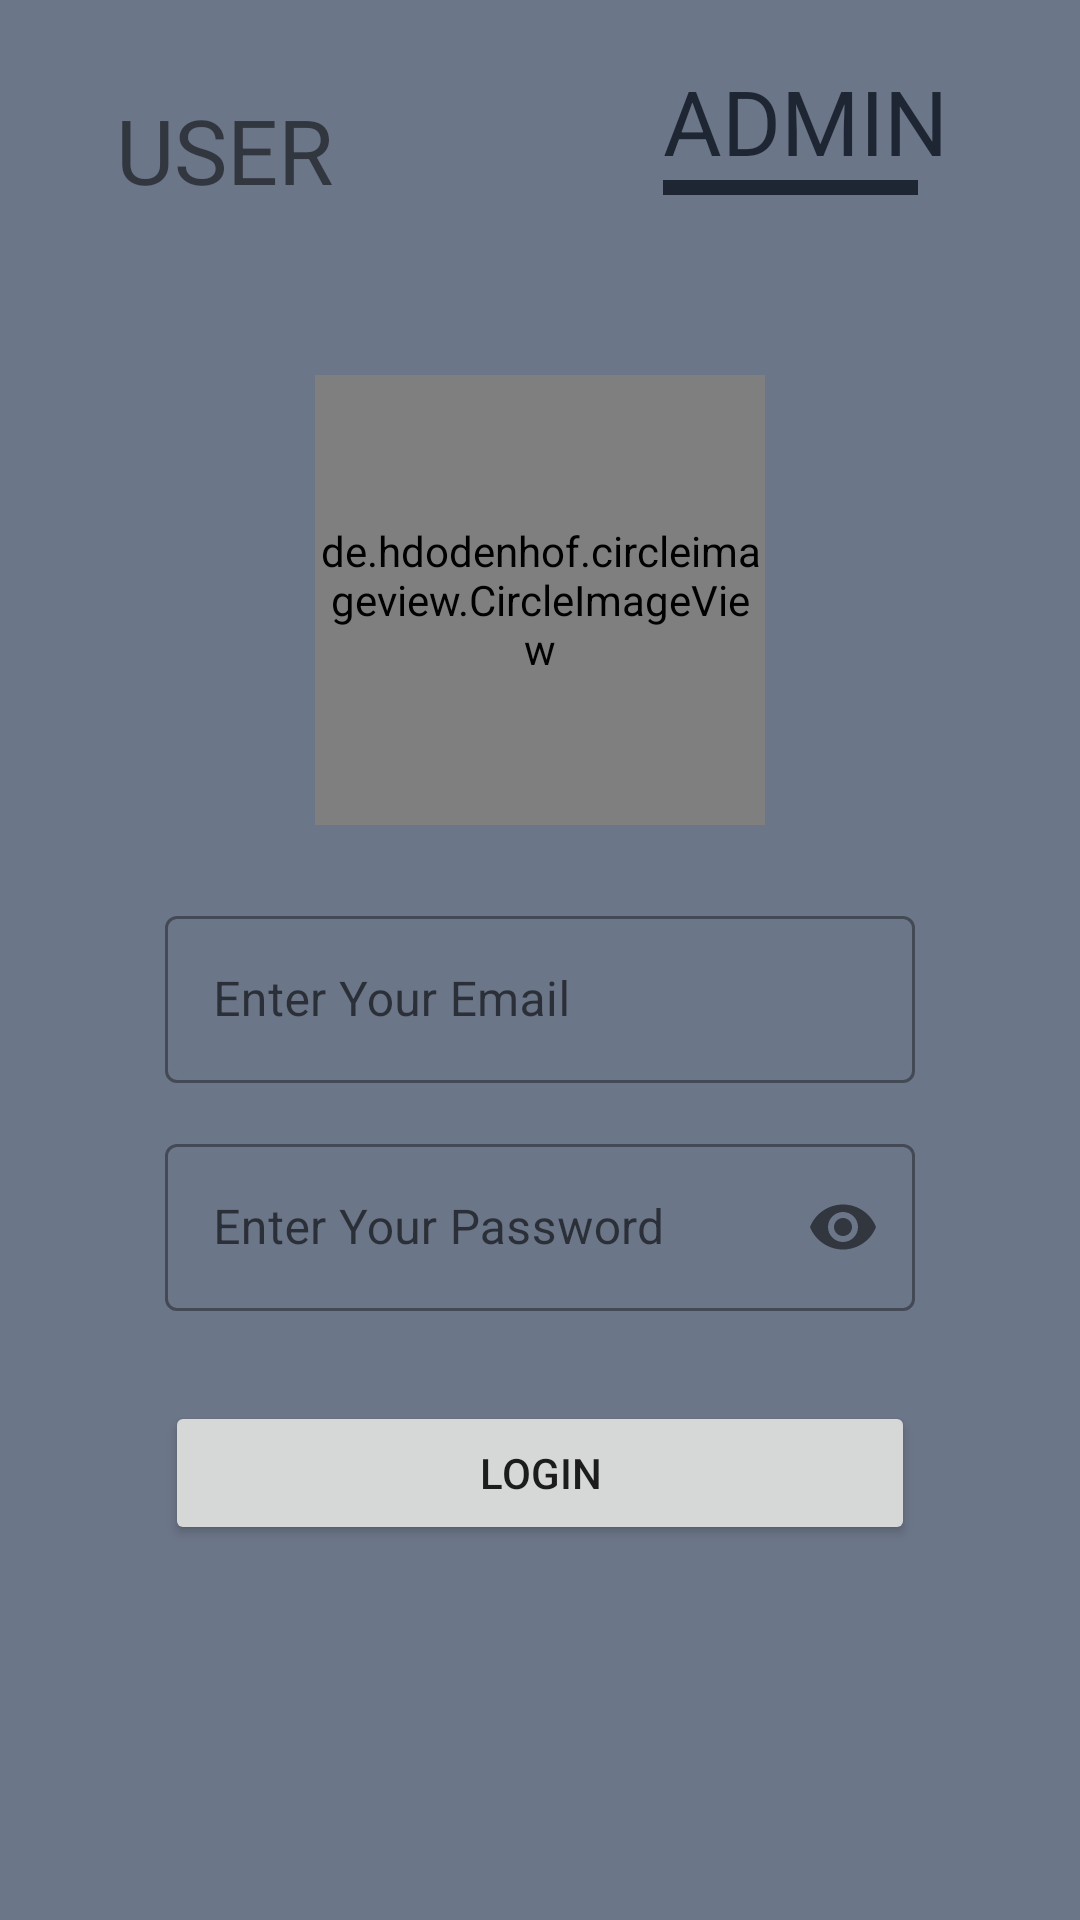

Here is an Android app screen rendered from its layout file. Give the layout XML and the strings, colors and styles it references.
<!-- AndroidManifest.xml: application theme Theme.QualityFurnishings -->
<!-- res/layout/fragment_admin_login.xml -->
<?xml version="1.0" encoding="utf-8"?>
<LinearLayout xmlns:android="http://schemas.android.com/apk/res/android"
    xmlns:tools="http://schemas.android.com/tools"
    android:layout_width="match_parent"
    android:layout_height="match_parent"
    xmlns:app="http://schemas.android.com/apk/res-auto"
    android:orientation="vertical"
    android:gravity="center_horizontal"
    android:background="#6C7689"
    tools:context=".fragment.AdminLoginFragment">
    <LinearLayout
        android:layout_width="match_parent"
        android:layout_height="100dp"
        android:orientation="horizontal"
        android:gravity="center">

        <TextView
            android:id="@+id/tvUser"
            android:layout_width="wrap_content"
            android:layout_height="wrap_content"
            android:text="@string/user"
            android:textSize="30sp"
            android:layout_marginRight="30dp"/>
        <LinearLayout
            android:layout_width="100dp"
            android:layout_height="60dp"
            android:orientation="vertical"
            android:layout_gravity="center"
            android:layout_marginLeft="80dp"
            >
            <TextView
                android:id="@+id/tvAdmin"
                android:layout_width="wrap_content"
                android:layout_height="40dp"
                android:text="@string/admin"
                android:textSize="30sp"
                android:textColor="#1F2633"
                />
            <LinearLayout
                android:layout_width="85dp"
                android:layout_height="5dp"
                android:background="@color/blue">

            </LinearLayout>

        </LinearLayout>







    </LinearLayout>

    <de.hdodenhof.circleimageview.CircleImageView
        app:civ_border_width="4dp"
        android:layout_centerInParent="true"
        android:src="@drawable/logo"
        app:civ_border_color="#FF000000"
        android:layout_marginTop="25dp"
        android:layout_width="150dp"
        android:layout_height="150dp"/>

    <com.google.android.material.textfield.TextInputLayout
        style="@style/Widget.MaterialComponents.TextInputLayout.OutlinedBox"
        android:layout_width="250dp"
        android:layout_height="wrap_content"
        android:layout_marginTop="25dp"
        app:startIconDrawable="@drawable/ic_baseline_email_24"
        android:hint="@string/enter_your_email"
        >

        <com.google.android.material.textfield.TextInputEditText
            android:id="@+id/etEmail"
            android:layout_width="match_parent"
            android:layout_height="wrap_content"
            android:inputType="text" />

    </com.google.android.material.textfield.TextInputLayout>

    <com.google.android.material.textfield.TextInputLayout
        style="@style/Widget.MaterialComponents.TextInputLayout.OutlinedBox"
        android:layout_width="250dp"
        android:layout_height="wrap_content"
        android:layout_marginTop="15dp"
        app:passwordToggleEnabled="true"
        android:hint="@string/enter_your_password">

        <com.google.android.material.textfield.TextInputEditText
            android:id="@+id/etPssword"
            android:layout_width="match_parent"
            android:layout_height="wrap_content"
            android:inputType="textPassword" />

    </com.google.android.material.textfield.TextInputLayout>


    <Button
        android:id="@+id/btAdminLogin"
        android:layout_width="250dp"
        android:layout_height="wrap_content"
        android:text="@string/login"
        android:layout_marginTop="30dp"
        />
    



</LinearLayout>
<!-- resources referenced by this layout -->
<resources>
  <color name="black">#FF000000</color>
  <color name="blue">#1F2633</color>
  <!-- drawable logo: jpeg bitmap (drawable, 17688 bytes) -->
  <string name="admin"> ADMIN </string>
  <string name="enter_your_email">Enter Your Email</string>
  <string name="enter_your_password">Enter Your Password</string>
  <string name="login">Login</string>
  <string name="user"> USER </string>
  <style name="Theme.QualityFurnishings" parent="Theme.MaterialComponents.DayNight.NoActionBar">
          
          <item name="colorPrimary">@color/blue</item>
          <item name="colorPrimaryVariant">@color/blue</item>
          <item name="colorOnPrimary">@color/white</item>
          
          <item name="colorSecondary">@color/teal_200</item>
          <item name="colorSecondaryVariant">@color/teal_700</item>
          <item name="colorOnSecondary">@color/black</item>
          
          <item name="android:statusBarColor" tools:targetApi="l">?attr/colorPrimaryVariant</item>
          
      </style>
  <color name="white">#FFFFFFFF</color>
  <color name="teal_200">#FF03DAC5</color>
  <color name="teal_700">#FF018786</color>
</resources>
